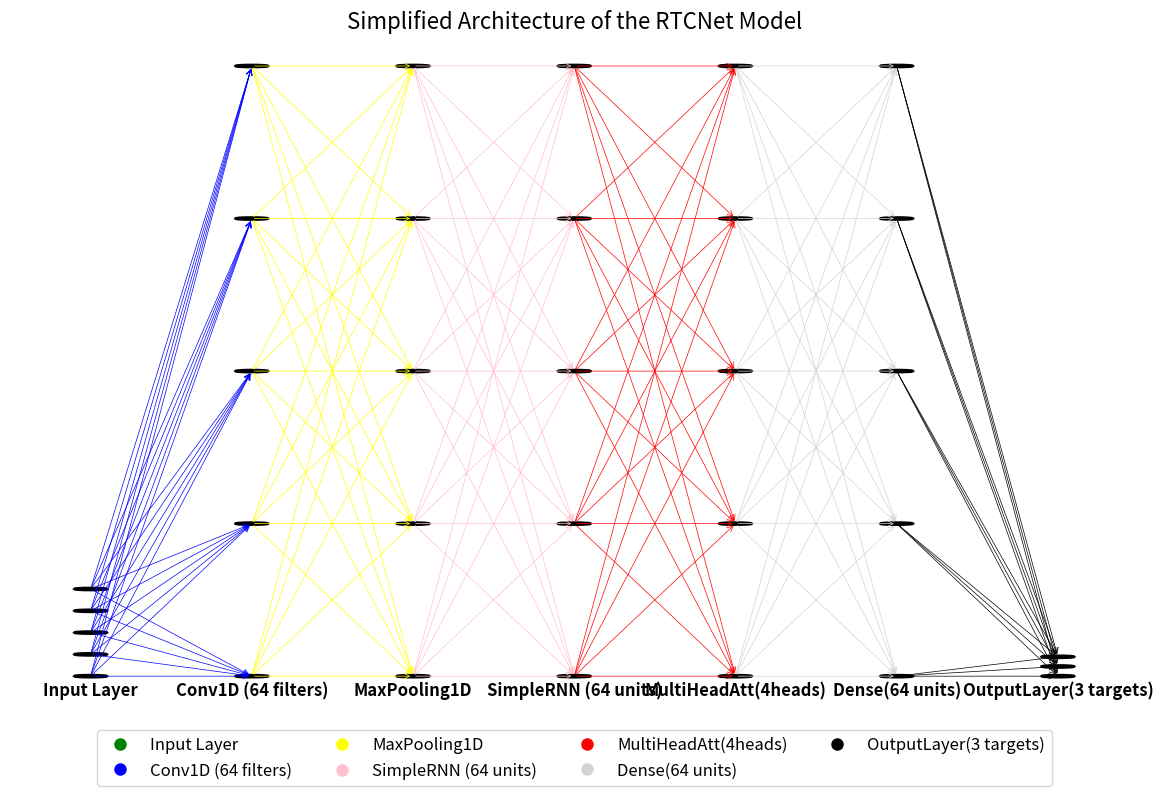

This chart was generated by the following Python code:
import matplotlib.pyplot as plt
import numpy as np

# Fonction pour dessiner les neurones d'une couche avec des connexions entre elles
def draw_layer(ax, x_pos, num_neurons, layer_name, colors, layer_index, num_neurons_to_draw=5):
    # Limiter le nombre de neurones dessinés en fonction du nombre de neurones de la couche
    num_neurons_to_draw = min(num_neurons, num_neurons_to_draw)
    y_pos = np.linspace(0, num_neurons-1, num_neurons_to_draw)
    
    for i, y in enumerate(y_pos):
        ax.add_patch(plt.Circle((x_pos, y), 0.1, color=colors[i], ec='black', lw=2))

    # Ajouter des pointillés pour les neurones non dessinés (si le nombre de neurones est supérieur à 5)
    if num_neurons > num_neurons_to_draw:
        y_pos_dashed = np.linspace(0, num_neurons-1, num_neurons - num_neurons_to_draw)
        for y in y_pos_dashed:
            ax.plot([x_pos, x_pos], [y, y], 'k--', lw=1)

    # Ajouter des labels sous le premier neurone
    ax.text(x_pos, -1.5, layer_name, horizontalalignment='center', verticalalignment='center', fontsize=12, fontweight='bold')
    
    return y_pos

# Fonction pour ajouter les flèches entre les couches
def draw_connections(ax, y_pos_input, y_pos_output, x_pos_input, x_pos_output, color):
    for y_in in y_pos_input:
        for y_out in y_pos_output:
            ax.annotate('', xy=(x_pos_output, y_out), xytext=(x_pos_input, y_in), 
                        arrowprops=dict(arrowstyle="->", color=color, lw=0.5))

# Initialisation de la figure
fig, ax = plt.subplots(figsize=(12, 8))

# Dimensions et couleurs des couches
layer_specs = [
    ('Input Layer', 10, ['green'] * 5, 0),  # Input, 5 neurons
    ('Conv1D (64 filters)', 64, ['blue'] * 5, 1),  # Conv1D, 5 neurons
    ('MaxPooling1D', 64, ['yellow'] * 5, 2),  # MaxPooling1D, 5 neurons
    ('SimpleRNN (64 units)', 64, ['pink'] * 5, 3),  # SimpleRNN, 5 neurons
    ('MultiHeadAtt(4heads)', 64, ['red'] * 5, 4),  # MultiHeadAttention, 5 neurons
    ('Dense(64 units)', 64, ['lightgray'] * 5, 5),  # Dense, 5 neurons
    ('OutputLayer(3 targets)', 3, ['black'] * 3, 6)  # Output, 3 neurons
]

# Dessiner chaque couche et ses connexions
y_pos_input = draw_layer(ax, 0, layer_specs[0][1], layer_specs[0][0], layer_specs[0][2], 0)
for i in range(1, len(layer_specs)):
    y_pos_output = draw_layer(ax, i, layer_specs[i][1], layer_specs[i][0], layer_specs[i][2], i)
    
    # Utiliser la couleur de la couche pour la flèche entre les couches
    connection_color = layer_specs[i][2][0]  # Récupérer la couleur de la couche (première couleur de la liste)
    draw_connections(ax, y_pos_input, y_pos_output, i-1, i, color=connection_color)
    
    y_pos_input = y_pos_output

# Réglages pour rendre le diagramme plus propre
ax.set_xlim(-0.5, len(layer_specs)-0.5)
ax.set_ylim(-2, 66)
ax.axis('off')

# Ajouter des légendes en bas
layer_names = [layer[0] for layer in layer_specs]

# Créer la légende en bas
handles = [plt.Line2D([0], [0], marker='o', color='w', markerfacecolor=color[0], markersize=10) for color in [layer[2] for layer in layer_specs]]
ax.legend(handles, layer_names, loc='lower center', bbox_to_anchor=(0.5, -0.15), ncol=4, fontsize=12)

# Titre
plt.title("Simplified Architecture of the RTCNet Model", fontsize=16)
plt.tight_layout()
plt.show()
